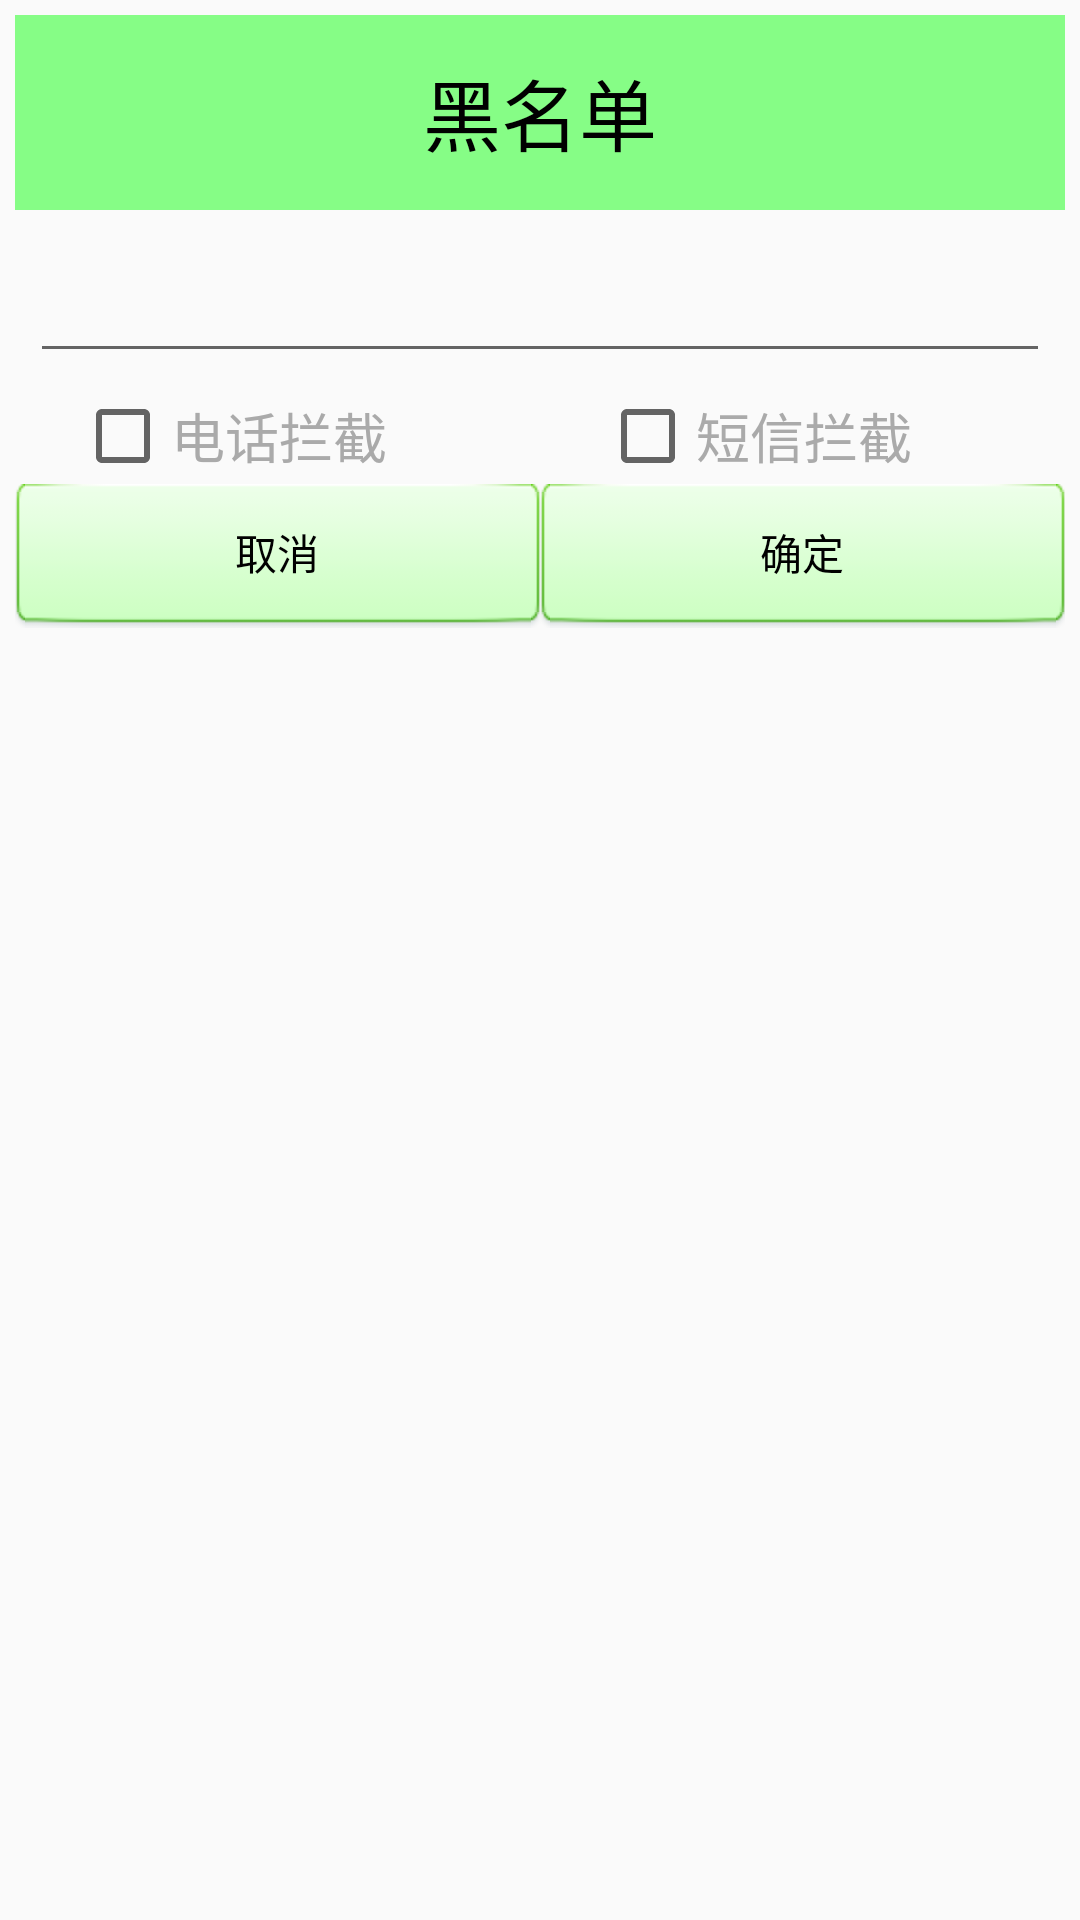

Write the Android layout XML for this screen, with the resource values it uses.
<!-- AndroidManifest.xml: application theme AppTheme -->
<!-- res/layout/dialog_changemode_blacknum.xml -->
<?xml version="1.0" encoding="utf-8"?>
<LinearLayout xmlns:android="http://schemas.android.com/apk/res/android"
    android:layout_width="match_parent"
    android:layout_height="match_parent"
    android:layout_centerInParent="true"
    android:gravity="center_horizontal"
    android:orientation="vertical"
    android:padding="5dp">

    <TextView
        style="@style/tv_title"
        android:text="黑名单" />

    <EditText
        android:id="@+id/et_phone_blacknum"
        android:layout_width="match_parent"
        android:layout_height="wrap_content"
        android:layout_margin="5dp"
        android:inputType="phone"
        android:textColor="@android:color/black"
        android:textSize="24sp" />

    <LinearLayout
        android:layout_width="match_parent"
        android:layout_height="wrap_content"
        android:orientation="horizontal">

        <CheckBox
            android:id="@+id/cb_phonemode_blacknum"
            android:layout_width="0dp"
            android:layout_height="wrap_content"
            android:layout_marginLeft="20dp"
            android:layout_weight="1"
            android:background="@drawable/bt_selector_blue"
            android:text="电话拦截"
            android:textColor="@android:color/darker_gray"
            android:textSize="18sp" />

        <CheckBox
            android:id="@+id/cb_smsmode_blacknum"
            android:layout_width="0dp"
            android:layout_height="wrap_content"
            android:layout_gravity="right"
            android:layout_marginLeft="20dp"
            android:layout_weight="1"
            android:background="@drawable/bt_selector_blue"
            android:text="短信拦截"
            android:textColor="@android:color/darker_gray"
            android:textSize="18sp" />
    </LinearLayout>

    <LinearLayout
        android:layout_width="match_parent"
        android:layout_height="wrap_content">

        <Button
            android:id="@+id/bt_cancel_blacknum"
            android:layout_width="0dp"
            android:layout_height="wrap_content"
            android:layout_weight="1"
            android:background="@drawable/bt_selector"
            android:text="取消"
            android:textColor="@android:color/black" />

        <Button
            android:id="@+id/bt_enter_blacknum"
            android:layout_width="0dp"
            android:layout_height="wrap_content"
            android:layout_weight="1"
            android:background="@drawable/bt_selector"
            android:text="确定"
            android:textColor="@android:color/black" />
    </LinearLayout>
</LinearLayout>
<!-- resources referenced by this layout -->
<resources>
  <!-- drawable bt_selector (drawable) -->
  <?xml version="1.0" encoding="utf-8"?>
  <selector xmlns:android="http://schemas.android.com/apk/res/android">
  
      <item android:state_pressed="true"
          android:drawable="@drawable/btn_green_pressed"
          />
      <item android:state_pressed="false"
          android:drawable="@drawable/btn_green_normal"
          />
  </selector>
  <!-- drawable bt_selector_blue (drawable) -->
  <?xml version="1.0" encoding="utf-8"?>
  <selector xmlns:android="http://schemas.android.com/apk/res/android">
      <item android:state_pressed="true"
          android:drawable="@android:color/holo_blue_light"/>
  </selector>
  <style name="tv_title">
          <item name="android:layout_width">fill_parent</item>
          <item name="android:layout_height">65dip</item>
          <item name="android:textSize">26sp</item>
          <item name="android:textColor">#ff000000</item>
          <item name="android:gravity">center</item>
          <item name="android:background">#7700ff00</item>
  
      </style>
  <style name="AppTheme" parent="Theme.AppCompat.Light.DarkActionBar">
  
          
          <item name="android:windowFullscreen">true</item>
          <item name="android:windowNoTitle">true</item>
          <item name="colorPrimary">@color/colorPrimary</item>
          <item name="colorPrimaryDark">@color/colorPrimaryDark</item>
          <item name="colorAccent">@color/colorAccent</item>
      </style>
  <color name="colorPrimary">#3F51B5</color>
  <color name="colorPrimaryDark">#303F9F</color>
  <color name="colorAccent">#FF4081</color>
</resources>
